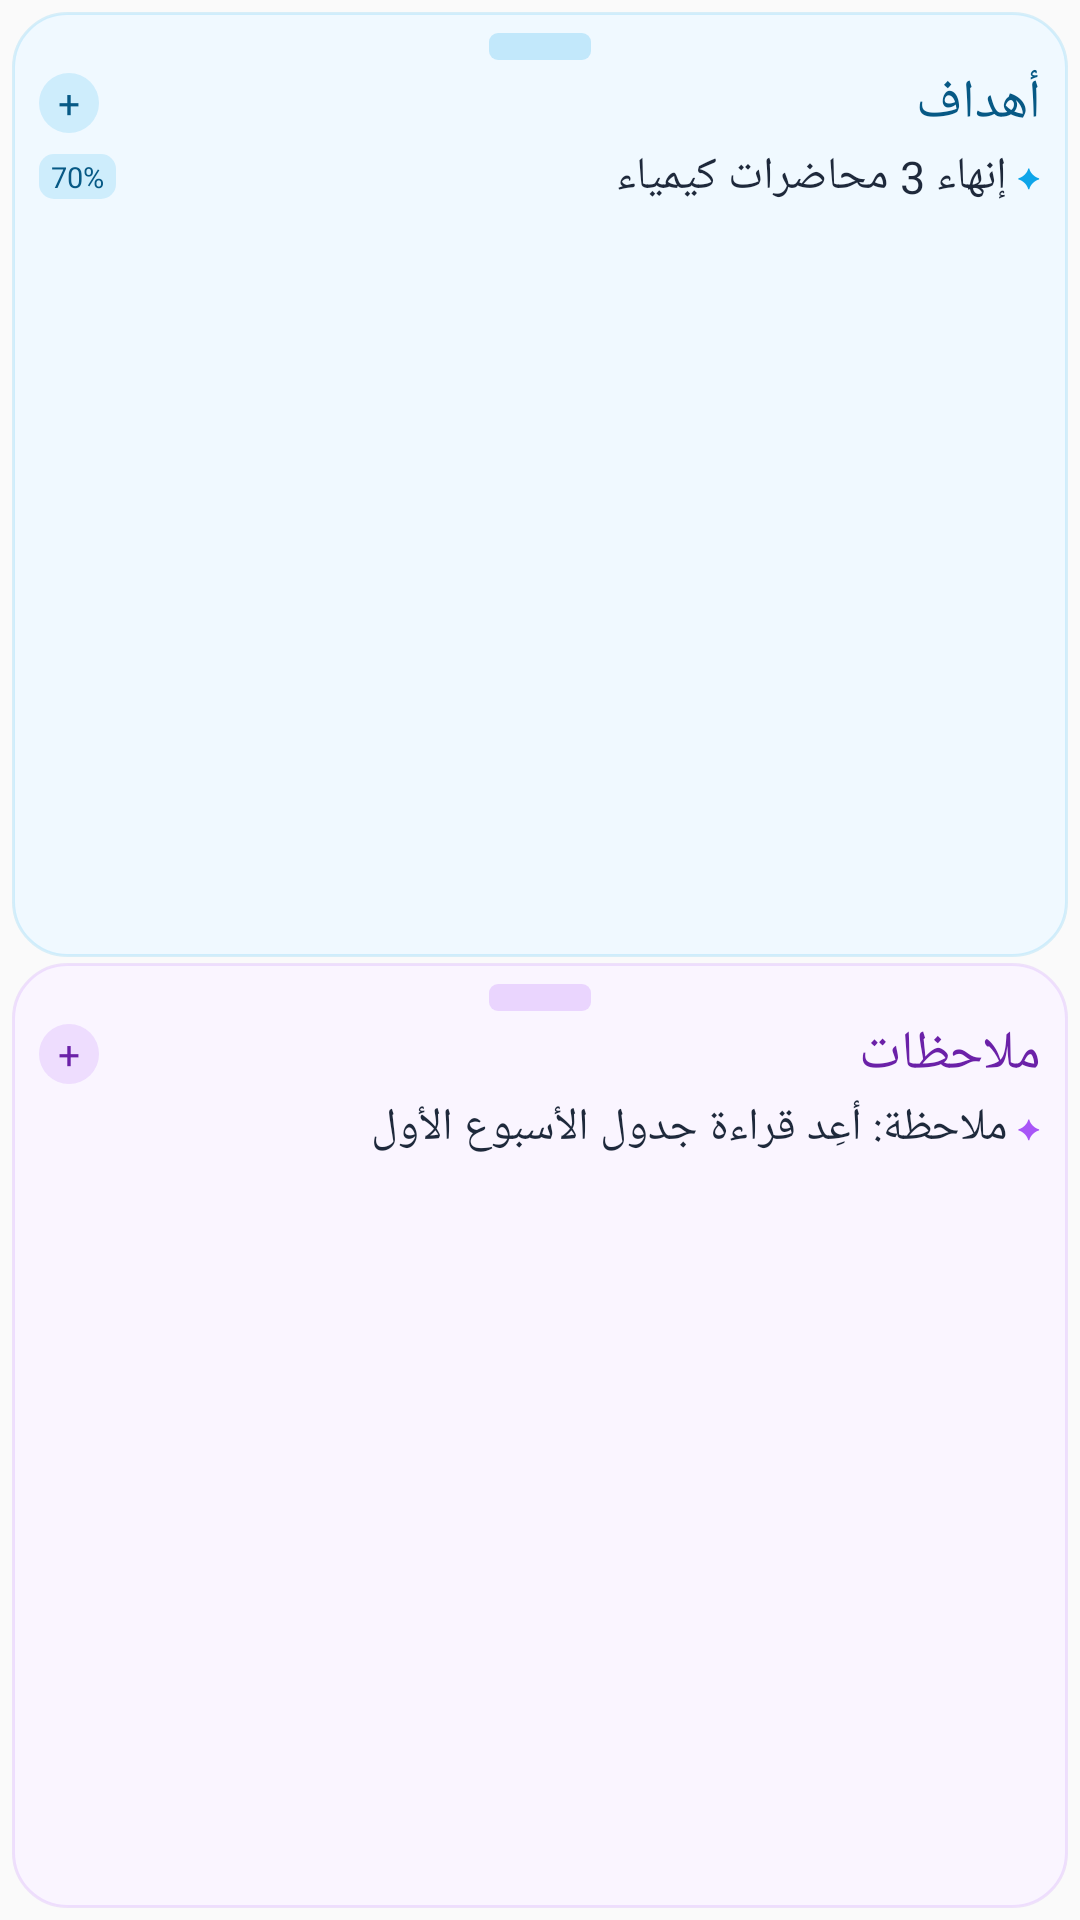

Here is an Android app screen rendered from its layout file. Give the layout XML and the strings, colors and styles it references.
<!-- AndroidManifest.xml: application theme AppTheme -->
<!-- res/layout/widget_notes_preview.xml -->
<?xml version="1.0" encoding="utf-8"?>
<LinearLayout xmlns:android="http://schemas.android.com/apk/res/android"
    android:layout_width="match_parent"
    android:layout_height="match_parent"
    android:layoutDirection="rtl"
    android:orientation="vertical"
    android:padding="4dp">

    <LinearLayout
        android:layout_width="match_parent"
        android:layout_height="0dp"
        android:layout_weight="1"
        android:background="@drawable/widget_bg_sticky_goal"
        android:orientation="vertical"
        android:paddingStart="9dp"
        android:paddingTop="18dp"
        android:paddingEnd="9dp"
        android:paddingBottom="4dp">

        <LinearLayout
            android:layout_width="match_parent"
            android:layout_height="wrap_content"
            android:gravity="center_vertical"
            android:orientation="horizontal">

            <TextView
                android:layout_width="0dp"
                android:layout_height="wrap_content"
                android:layout_weight="1"
                android:fontFamily="@font/tajawal_bold"
                android:text="أهداف"
                android:textColor="#FF075985"
                android:textSize="18sp" />

            <TextView
                android:layout_width="20dp"
                android:layout_height="20dp"
                android:background="@drawable/widget_round_blue"
                android:fontFamily="@font/tajawal_bold"
                android:gravity="center"
                android:text="@string/widget_preview_plus"
                android:textColor="#FF075985"
                android:textSize="13sp" />
        </LinearLayout>

        <LinearLayout
            android:layout_width="match_parent"
            android:layout_height="wrap_content"
            android:layout_marginTop="2dp"
            android:gravity="center_vertical"
            android:orientation="horizontal">

            <TextView
                android:layout_width="wrap_content"
                android:layout_height="wrap_content"
                android:fontFamily="@font/tajawal_bold"
                android:text="✦"
                android:textColor="#FF0EA5E9"
                android:textSize="9sp" />

            <TextView
                android:layout_width="0dp"
                android:layout_height="wrap_content"
                android:layout_marginStart="3dp"
                android:layout_weight="1"
                android:fontFamily="@font/tajawal_bold"
                android:maxLines="1"
                android:text="@string/widget_preview_goal_1"
                android:textColor="#FF1E293B"
                android:textSize="15sp" />

            <TextView
                android:layout_width="wrap_content"
                android:layout_height="wrap_content"
                android:background="@drawable/widget_preview_pill_blue"
                android:fontFamily="@font/tajawal_bold"
                android:paddingStart="4dp"
                android:paddingTop="1dp"
                android:paddingEnd="4dp"
                android:paddingBottom="1dp"
                android:text="@string/widget_preview_pct"
                android:textColor="#FF075985"
                android:textSize="9.5sp" />
        </LinearLayout>
    </LinearLayout>

    <LinearLayout
        android:layout_width="match_parent"
        android:layout_height="0dp"
        android:layout_marginTop="2dp"
        android:layout_weight="1"
        android:background="@drawable/widget_bg_sticky_note"
        android:orientation="vertical"
        android:paddingStart="9dp"
        android:paddingTop="18dp"
        android:paddingEnd="9dp"
        android:paddingBottom="4dp">

        <LinearLayout
            android:layout_width="match_parent"
            android:layout_height="wrap_content"
            android:gravity="center_vertical"
            android:orientation="horizontal">

            <TextView
                android:layout_width="0dp"
                android:layout_height="wrap_content"
                android:layout_weight="1"
                android:fontFamily="@font/tajawal_bold"
                android:text="ملاحظات"
                android:textColor="#FF6B21A8"
                android:textSize="18sp" />

            <TextView
                android:layout_width="20dp"
                android:layout_height="20dp"
                android:background="@drawable/widget_round_violet"
                android:fontFamily="@font/tajawal_bold"
                android:gravity="center"
                android:text="@string/widget_preview_plus"
                android:textColor="#FF6B21A8"
                android:textSize="13sp" />
        </LinearLayout>

        <LinearLayout
            android:layout_width="match_parent"
            android:layout_height="wrap_content"
            android:layout_marginTop="2dp"
            android:gravity="center_vertical"
            android:orientation="horizontal">

            <TextView
                android:layout_width="wrap_content"
                android:layout_height="wrap_content"
                android:fontFamily="@font/tajawal_bold"
                android:text="✦"
                android:textColor="#FFA855F7"
                android:textSize="9sp" />

            <TextView
                android:layout_width="0dp"
                android:layout_height="wrap_content"
                android:layout_marginStart="3dp"
                android:layout_weight="1"
                android:fontFamily="@font/tajawal_bold"
                android:maxLines="1"
                android:text="@string/widget_preview_note_2"
                android:textColor="#FF1E293B"
                android:textSize="15sp" />
        </LinearLayout>
    </LinearLayout>
</LinearLayout>
<!-- resources referenced by this layout -->
<resources>
  <!-- drawable widget_bg_sticky_goal (drawable) -->
  <?xml version="1.0" encoding="utf-8"?>
  <layer-list xmlns:android="http://schemas.android.com/apk/res/android">
      <item>
          <shape android:shape="rectangle">
              <solid android:color="#FFF0F9FF" />
              <corners android:radius="18dp" />
              <stroke
                  android:width="1dp"
                  android:color="#260EA5E9" />
          </shape>
      </item>
      <item
          android:width="34dp"
          android:height="9dp"
          android:gravity="top|center_horizontal"
          android:top="7dp">
          <shape android:shape="rectangle">
              <solid android:color="#330EA5E9" />
              <corners android:radius="3dp" />
          </shape>
      </item>
  </layer-list>
  <!-- drawable widget_bg_sticky_note (drawable) -->
  <?xml version="1.0" encoding="utf-8"?>
  <layer-list xmlns:android="http://schemas.android.com/apk/res/android">
      <item>
          <shape android:shape="rectangle">
              <solid android:color="#FFFAF5FF" />
              <corners android:radius="18dp" />
              <stroke
                  android:width="1dp"
                  android:color="#26A855F7" />
          </shape>
      </item>
      <item
          android:width="34dp"
          android:height="9dp"
          android:gravity="top|center_horizontal"
          android:top="7dp">
          <shape android:shape="rectangle">
              <solid android:color="#33A855F7" />
              <corners android:radius="3dp" />
          </shape>
      </item>
  </layer-list>
  <!-- drawable widget_preview_pill_blue (drawable) -->
  <?xml version="1.0" encoding="utf-8"?>
  <shape xmlns:android="http://schemas.android.com/apk/res/android" android:shape="rectangle">
      <solid android:color="#260EA5E9" />
      <corners android:radius="5dp" />
  </shape>
  <!-- drawable widget_round_blue (drawable) -->
  <?xml version="1.0" encoding="utf-8"?>
  <shape xmlns:android="http://schemas.android.com/apk/res/android" android:shape="oval">
      <solid android:color="#260EA5E9" />
  </shape>
  <!-- drawable widget_round_violet (drawable) -->
  <?xml version="1.0" encoding="utf-8"?>
  <shape xmlns:android="http://schemas.android.com/apk/res/android" android:shape="oval">
      <solid android:color="#26A855F7" />
  </shape>
  <string name="widget_preview_goal_1">إنهاء 3 محاضرات كيمياء</string>
  <string name="widget_preview_note_2">ملاحظة: أعِد قراءة جدول الأسبوع الأول</string>
  <string name="widget_preview_pct">70%</string>
  <string name="widget_preview_plus">+</string>
  <style name="AppTheme" parent="Theme.AppCompat.Light.DarkActionBar">
          
          <item name="colorPrimary">@color/colorPrimary</item>
          <item name="colorPrimaryDark">@color/colorPrimaryDark</item>
          <item name="colorAccent">@color/colorAccent</item>
      </style>
  <!-- not gathered from this repository: default colours our renderer supplied (Android Studio template values) -->
  <color name="colorPrimary">#FF6200EE</color>
  <color name="colorPrimaryDark">#FF3700B3</color>
  <color name="colorAccent">#FF03DAC5</color>
</resources>
